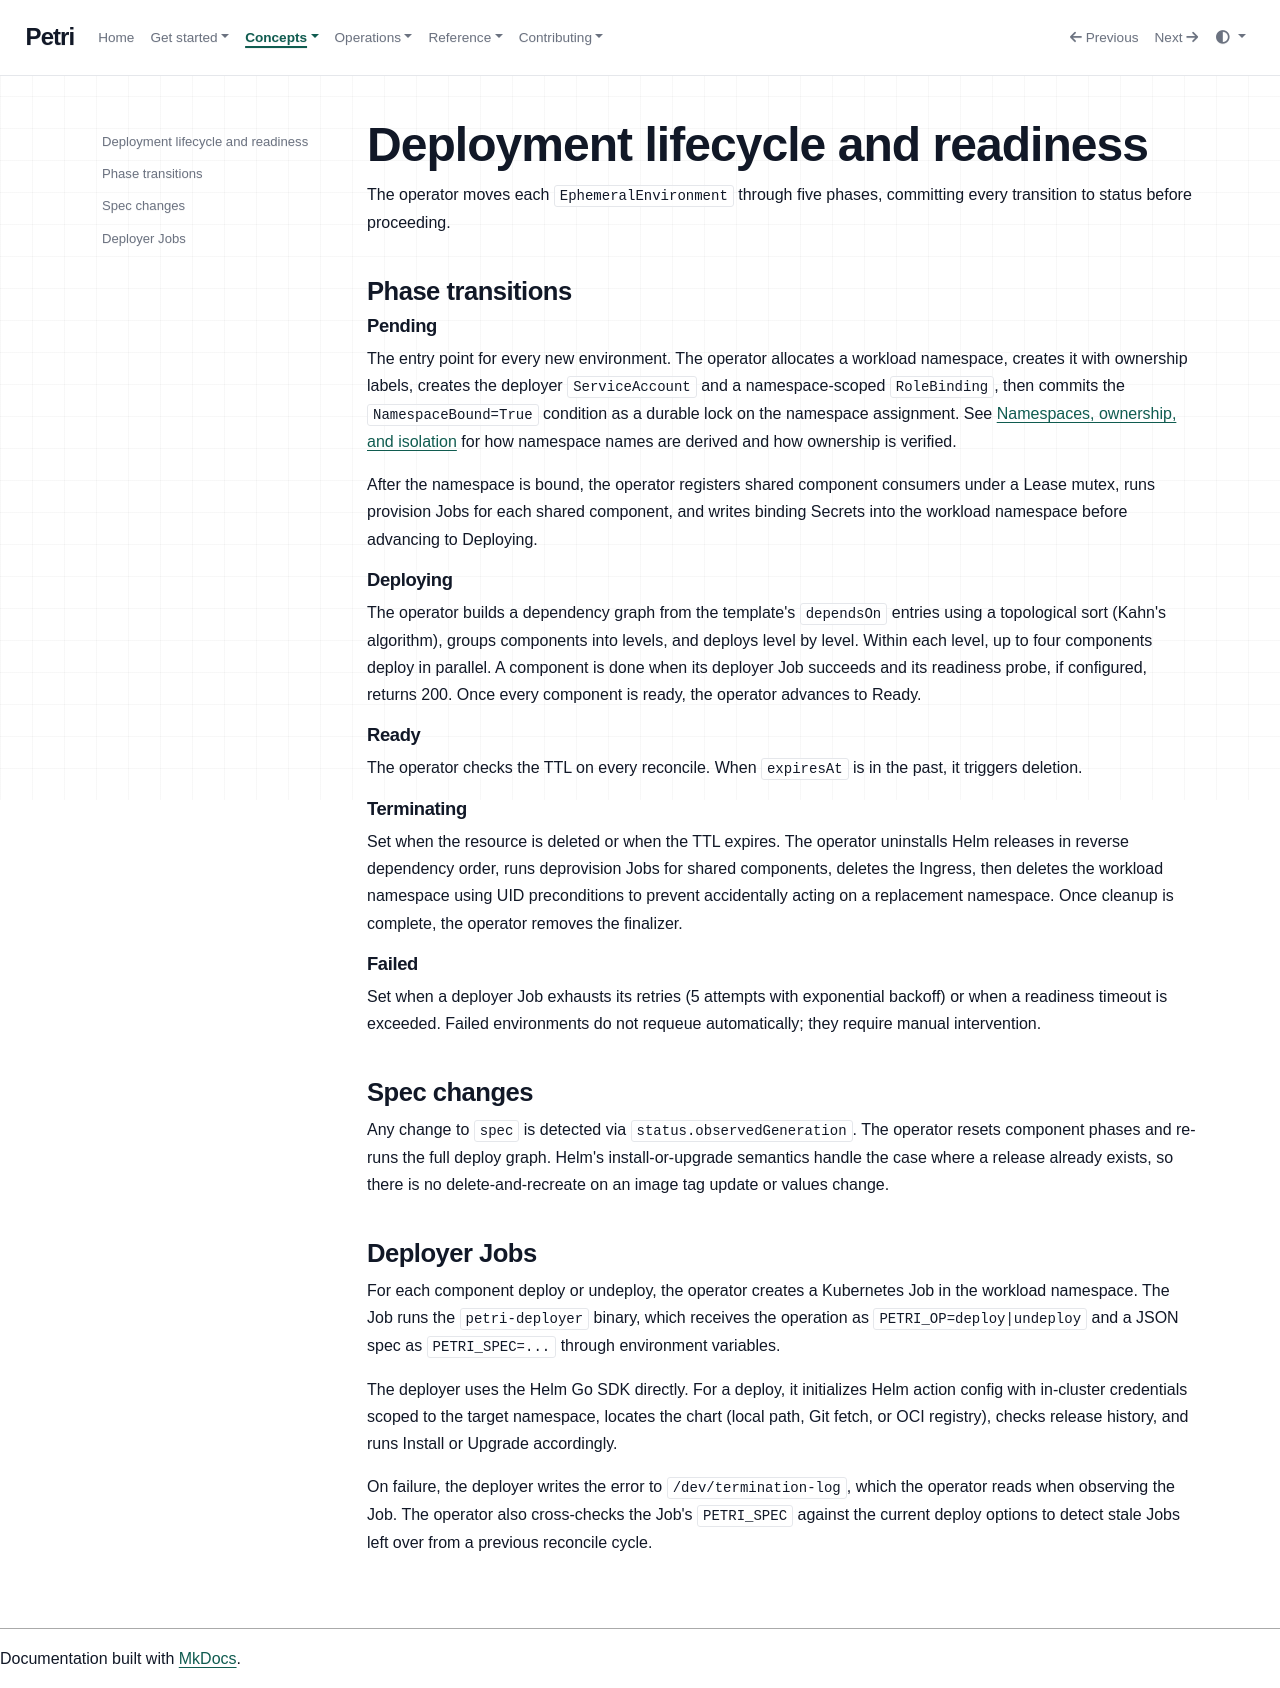

repository: petri-dev/docs · page: concepts/lifecycle/index.html · generator: mkdocs

# Deployment lifecycle and readiness

The operator moves each `EphemeralEnvironment` through five phases, committing every transition to status before proceeding.

## Phase transitions

### Pending

The entry point for every new environment. The operator allocates a workload namespace, creates it with ownership labels, creates the deployer `ServiceAccount` and a namespace-scoped `RoleBinding`, then commits the `NamespaceBound=True` condition as a durable lock on the namespace assignment. See [Namespaces, ownership, and isolation](namespaces.md) for how namespace names are derived and how ownership is verified.

After the namespace is bound, the operator registers shared component consumers under a Lease mutex, runs provision Jobs for each shared component, and writes binding Secrets into the workload namespace before advancing to Deploying.

### Deploying

The operator builds a dependency graph from the template's `dependsOn` entries using a topological sort (Kahn's algorithm), groups components into levels, and deploys level by level. Within each level, up to four components deploy in parallel. A component is done when its deployer Job succeeds and its readiness probe, if configured, returns 200. Once every component is ready, the operator advances to Ready.

### Ready

The operator checks the TTL on every reconcile. When `expiresAt` is in the past, it triggers deletion.

### Terminating

Set when the resource is deleted or when the TTL expires. The operator uninstalls Helm releases in reverse dependency order, runs deprovision Jobs for shared components, deletes the Ingress, then deletes the workload namespace using UID preconditions to prevent accidentally acting on a replacement namespace. Once cleanup is complete, the operator removes the finalizer.

### Failed

Set when a deployer Job exhausts its retries (5 attempts with exponential backoff) or when a readiness timeout is exceeded. Failed environments do not requeue automatically; they require manual intervention.

## Spec changes

Any change to `spec` is detected via `status.observedGeneration`. The operator resets component phases and re-runs the full deploy graph. Helm's install-or-upgrade semantics handle the case where a release already exists, so there is no delete-and-recreate on an image tag update or values change.

## Deployer Jobs

For each component deploy or undeploy, the operator creates a Kubernetes Job in the workload namespace. The Job runs the `petri-deployer` binary, which receives the operation as `PETRI_OP=deploy|undeploy` and a JSON spec as `PETRI_SPEC=...` through environment variables.

The deployer uses the Helm Go SDK directly. For a deploy, it initializes Helm action config with in-cluster credentials scoped to the target namespace, locates the chart (local path, Git fetch, or OCI registry), checks release history, and runs Install or Upgrade accordingly.

On failure, the deployer writes the error to `/dev/termination-log`, which the operator reads when observing the Job. The operator also cross-checks the Job's `PETRI_SPEC` against the current deploy options to detect stale Jobs left over from a previous reconcile cycle.
